Run: headless pygame with SDL's dummy video driver; simulated clock (each Clock.tick advances the game by its frame time, no real sleeping); random seed 0; keys injected as events and as key.get_pressed() state; mouse plan: one left click at the window centre at the start of phase 2, then a move to the lower-right quarter at the start of phase 3.
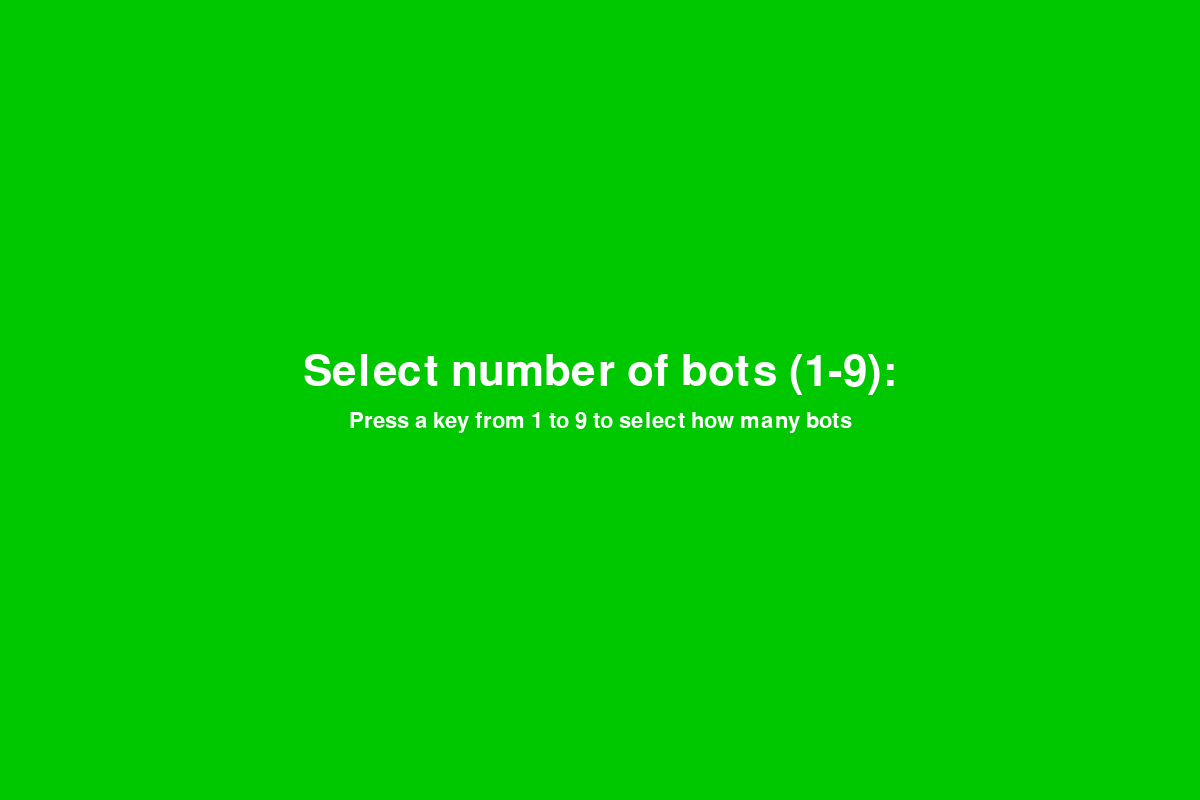
Frame 1 of 4 · flips 1–60 · no input
Frame 2 of 4 · flips 61–180 · clicked the window centre · tapped SPACE, RETURN · held RIGHT (→), D · screen unchanged from frame 1, image omitted
Frame 3 of 4 · flips 181–300 · moved the mouse to the lower-right quarter · held DOWN (↓), S · screen unchanged from frame 2, image omitted
Frame 4 of 4 · flips 301–420 · held LEFT (←), A, UP (↑), W · screen unchanged from frame 3, image omitted

The pygame program that drew these frames:

import pygame
import sys
import random
from pygame.locals import *

pygame.init()

# Window dimensions
WIDTH, HEIGHT = 1200, 800
SCREEN = pygame.display.set_mode((WIDTH, HEIGHT))
pygame.display.set_caption("Card Placement Game")

# Fonts
FONT = pygame.font.SysFont(None, 32)
BIG_FONT = pygame.font.SysFont(None, 64)

# Colors
WHITE = (255, 255, 255)
BLACK = (0, 0, 0)
GREEN = (0, 200, 0)
RED = (200, 0, 0)
YELLOW = (255, 255, 0)
GRAY = (100, 100, 100)
BLUE = (0, 0, 200)

# Cards constants
CARD_WIDTH = 70
CARD_HEIGHT = 100

# Weighted penalty distribution: More 1's than 6's
weights = [6,5,4,3,2,1]
values = range(1, 7)
penalty_distribution = []
for v, w in zip(values, weights):
    penalty_distribution.extend([v]*w)

class Card:
    def __init__(self, value, penalty):
        self.value = value
        self.penalty = penalty
        self.rect = pygame.Rect(0,0,CARD_WIDTH,CARD_HEIGHT)
    def draw(self, surface, x, y, highlight=False):
        self.rect.topleft = (x,y)
        color = YELLOW if highlight else WHITE
        pygame.draw.rect(surface, color, self.rect, border_radius=5)
        val_text = FONT.render(str(self.value), True, BLACK)
        penalty_text = FONT.render(str(self.penalty), True, RED)
        surface.blit(val_text, (x+CARD_WIDTH//2 - val_text.get_width()//2, y+10))
        surface.blit(penalty_text, (x+CARD_WIDTH//2 - penalty_text.get_width()//2, y+CARD_HEIGHT-30))

class Player:
    def __init__(self, name, is_human=False):
        self.name = name
        self.is_human = is_human
        self.hand = []
        self.penalty_points = 0
        self.alive = True

    def choose_card(self):
        # For bot: choose a random card
        if not self.is_human:
            if self.hand:
                return random.choice(self.hand)
        return None
    
    def remove_card_from_hand(self, card):
        if card in self.hand:
            self.hand.remove(card)

class Row:
    def __init__(self):
        self.cards = []
    def add_card(self, card):
        self.cards.append(card)
    def reset_with_card(self, card):
        old_cards = self.cards[:]
        self.cards = [card]
        return old_cards
    @property
    def last_card_value(self):
        if self.cards:
            return self.cards[-1].value
        return None

class Game:
    def __init__(self):
        self.players = []
        self.rows = [Row() for _ in range(4)]
        self.deck = []
        self.discard = []
        self.state = "menu" # menu -> setup -> round -> pick_row -> leaderboard
        self.selected_card = None
        self.selected_player = None
        self.selected_row = None
        self.leaderboard = []
        self.player_cards_placed = {}
        self.num_bots = 0

    def generate_deck(self):
        self.deck = []
        for v in range(1,111):
            penalty = random.choice(penalty_distribution)
            self.deck.append(Card(v, penalty))

    def shuffle_deck(self):
        random.shuffle(self.deck)

    def setup_players(self):
        # First player is human
        self.players = [Player("Player 1", is_human=True)]
        for i in range(self.num_bots):
            self.players.append(Player(f"Bot {i+1}"))
        self.active_players = len(self.players)

    def start_new_play(self):
        if len(self.deck) < (10*len(self.get_alive_players())+4):
            # If deck is too small, regenerate and shuffle
            self.generate_deck()
            self.shuffle_deck()
        for p in self.players:
            if p.alive:
                p.hand = [self.deck.pop() for _ in range(10)]
        self.rows = [Row() for _ in range(4)]
        for row in self.rows:
            row.add_card(self.deck.pop())
        self.state = "round"
        self.player_cards_placed = {}

    def get_alive_players(self):
        return [p for p in self.players if p.alive]

    def all_players_placed(self):
        alive = self.get_alive_players()
        return len(self.player_cards_placed) == len(alive)

    def handle_card_placement(self):
        placements = sorted(self.player_cards_placed.items(), key=lambda x: x[1].value)
        for player, card in placements:
            placed = self.place_card_in_rows(player, card)
            if not placed:
                # Player must pick a row. If player is human, we must wait for row selection.
                if player.is_human:
                    self.state = "pick_row"
                    self.selected_card = card
                    self.selected_player = player
                    return
                else:
                    chosen_row = random.choice(self.rows)
                    penalty_cards = chosen_row.reset_with_card(card)
                    for c in penalty_cards:
                        player.penalty_points += c.penalty
                    player.remove_card_from_hand(card)
        self.end_round()

    def place_card_in_rows(self, player, card):
        possible_rows = []
        for r in self.rows:
            if card.value > r.last_card_value:
                possible_rows.append(r)
        if possible_rows:
            # Find minimal difference
            diffs = [(r, card.value - r.last_card_value) for r in possible_rows]
            diffs.sort(key=lambda x:x[1])
            chosen_row = diffs[0][0]
            chosen_row.add_card(card)
            player.remove_card_from_hand(card)
            return True
        return False

    def pick_row_for_player(self, row):
        penalty_cards = row.reset_with_card(self.selected_card)
        self.selected_player.remove_card_from_hand(self.selected_card)
        for c in penalty_cards:
            self.selected_player.penalty_points += c.penalty
        self.selected_card = None
        self.selected_player = None
        self.end_round()

    def end_round(self):
        # First, eliminate players over 60 points
        for p in self.players:
            if p.alive and p.penalty_points > 60:
                p.alive = False
                self.leaderboard.append((p.name, p.penalty_points))

        # Check how many are still alive after elimination
        alive_count = sum(p.alive for p in self.players)
        if alive_count == 1:
            # Only one player remains, game ends
            self.state = "leaderboard"
            return

        # Check if all alive players have no cards left
        still_have_cards = any(len(p.hand) > 0 and p.is_human for p in self.get_alive_players())
        if not still_have_cards:
            # All players are out of cards, start a new play

            self.start_new_play()
        else:
            # Continue the round (players still have cards)
            self.player_cards_placed = {}
            self.state = "round"


    def update(self, events):
        if self.state == "round":
            alive_players = self.get_alive_players()
            # Bots choose if they haven't
            for p in alive_players:
                if p not in self.player_cards_placed:
                    if not p.is_human:
                        chosen = p.choose_card()
                        if chosen:
                            self.player_cards_placed[p] = chosen
            if self.all_players_placed():
                self.handle_card_placement()
        elif self.state == "pick_row":
            pass
        elif self.state == "setup":
            # Once setup is done, start the play
            self.generate_deck()
            self.shuffle_deck()
            self.setup_players()
            self.start_new_play()

    def draw(self):
        SCREEN.fill(GREEN)
        if self.state == "menu":
            title = BIG_FONT.render("Select number of bots (1-9):", True, WHITE)
            SCREEN.blit(title, (WIDTH//2 - title.get_width()//2, HEIGHT//2 - 50))
            info = FONT.render("Press a key from 1 to 9 to select how many bots", True, WHITE)
            SCREEN.blit(info, (WIDTH//2 - info.get_width()//2, HEIGHT//2 + 10))

        elif self.state in ["round", "pick_row", "round_end_pending"]:
            # Draw player's hand
            human = self.players[0]
            x_start = 50
            y_start = HEIGHT - CARD_HEIGHT - 50
            for i, c in enumerate(human.hand):
                highlight = False
                if self.state == "round" and self.players[0] not in self.player_cards_placed:
                    mx, my = pygame.mouse.get_pos()
                    if pygame.Rect(x_start+i*(CARD_WIDTH+5), y_start, CARD_WIDTH, CARD_HEIGHT).collidepoint(mx,my):
                        highlight = True
                c.draw(SCREEN, x_start+i*(CARD_WIDTH+5), y_start, highlight=highlight)

            # Draw rows
            row_y = HEIGHT//2 - 2*(CARD_HEIGHT+10)
            for i, row in enumerate(self.rows):
                row_x = WIDTH//2 - 2*(CARD_WIDTH+20) + i*(CARD_WIDTH+100)
                pygame.draw.rect(SCREEN, GRAY, (row_x, row_y, CARD_WIDTH+40, CARD_HEIGHT+150), border_radius=5)
                cy = row_y+10
                for card in row.cards:
                    card.draw(SCREEN, row_x+20, cy)
                    cy += CARD_HEIGHT//2
                if self.state == "pick_row" and self.selected_player.is_human:
                    mx,my = pygame.mouse.get_pos()
                    rect = pygame.Rect(row_x, row_y, CARD_WIDTH+40, CARD_HEIGHT+150)
                    if rect.collidepoint(mx,my):
                        pygame.draw.rect(SCREEN, YELLOW, rect, 4, border_radius=5)

            # Draw player info
            info_y = 10
            for p in self.players:
                color = BLACK
                if not p.alive:
                    color = RED
                txt = FONT.render(f"{p.name}: {p.penalty_points} pts {'(OUT)' if not p.alive else ''}", True, color)
                SCREEN.blit(txt, (10, info_y))
                info_y += 30

            if self.state == "pick_row":
                msg = "Select a row to take."
                txt = BIG_FONT.render(msg, True, BLACK)
                SCREEN.blit(txt, (WIDTH//2 - txt.get_width()//2, 50))

        elif self.state == "leaderboard":
            SCREEN.fill(BLUE)
            leaderboard_text = BIG_FONT.render("Leaderboard", True, WHITE)
            SCREEN.blit(leaderboard_text, (WIDTH//2 - leaderboard_text.get_width()//2, 50))
            sorted_leaderboard = sorted(self.leaderboard, key=lambda x: x[1])
            start_y = 200
            for i,(name,points) in enumerate(sorted_leaderboard):
                line = f"{i+1}. {name}: {points} pts"
                line_surf = FONT.render(line, True, WHITE)
                SCREEN.blit(line_surf, (WIDTH//2 - line_surf.get_width()//2, start_y))
                start_y += 40

def main():
    clock = pygame.time.Clock()
    game = Game()

    running = True
    while running:
        events = pygame.event.get()
        for event in events:
            if event.type == QUIT:
                running = False
            elif event.type == MOUSEBUTTONDOWN:
                if event.button == 1:
                    if game.state == "round":
                        # Human picks a card
                        human = game.players[0]
                        if human.alive and human not in game.player_cards_placed:
                            mx, my = event.pos
                            x_start = 50
                            y_start = HEIGHT - CARD_HEIGHT - 50
                            for i, c in enumerate(human.hand):
                                rect = pygame.Rect(x_start+i*(CARD_WIDTH+5), y_start, CARD_WIDTH, CARD_HEIGHT)
                                if rect.collidepoint(mx,my):
                                    game.player_cards_placed[human] = c
                                    if game.all_players_placed():
                                        game.handle_card_placement()
                                    break
                    elif game.state == "pick_row":
                        mx,my = event.pos
                        row_y = HEIGHT//2 - 2*(CARD_HEIGHT+10)
                        for i, row in enumerate(game.rows):
                            row_x = WIDTH//2 - 2*(CARD_WIDTH+20) + i*(CARD_WIDTH+100)
                            rect = pygame.Rect(row_x, row_y, CARD_WIDTH+40, CARD_HEIGHT+150)
                            if rect.collidepoint(mx,my):
                                game.pick_row_for_player(row)
                                break
            elif event.type == KEYDOWN:
                if event.key == K_ESCAPE:
                    running = False
                if game.state == "menu":
                    # If user pressed a digit from 1 to 9, set number of bots
                    if event.unicode.isdigit():
                        num = int(event.unicode)
                        if 1 <= num <= 9:
                            game.num_bots = num
                            game.state = "setup"

        game.update(events)
        game.draw()

        pygame.display.flip()
        clock.tick(30)

    pygame.quit()
    sys.exit()

if __name__ == "__main__":
    main()
